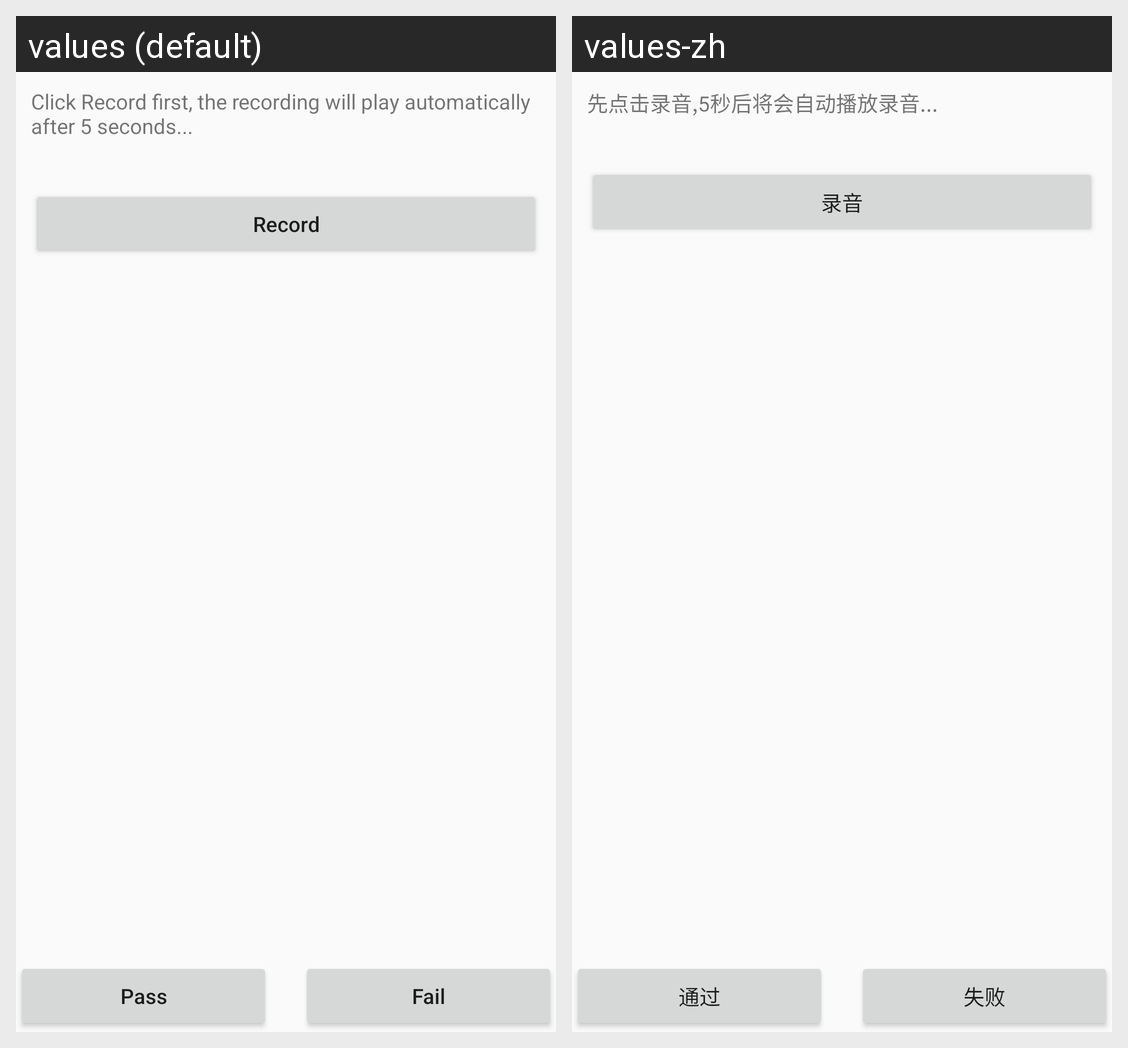

Translations of the strings shown on this Android screen, per locale in the grid:
Android screen res/layout/activity_microphone_test.xml rendered under 2 locales, left to right: values (default), values-zh. Device: Nexus 5 (rendered at 1080×1920; each locale shown at half size, 540×960, under a caption strip naming it); theme Theme.SRFactoryMode.
Strings drawn on this screen, with the default value and each locale's value (text and hints the layout hard-codes, and strings that could not be matched under every locale, appear in the picture but are not listed):

miko_tip
  values: Click Record first, the recording will play automatically after 5 seconds...
  values-zh: 先点击录音,5秒后将会自动播放录音...

record
  values: Record
  values-zh: 录音

pass
  values: Pass
  values-zh: 通过

fail
  values: Fail
  values-zh: 失败
